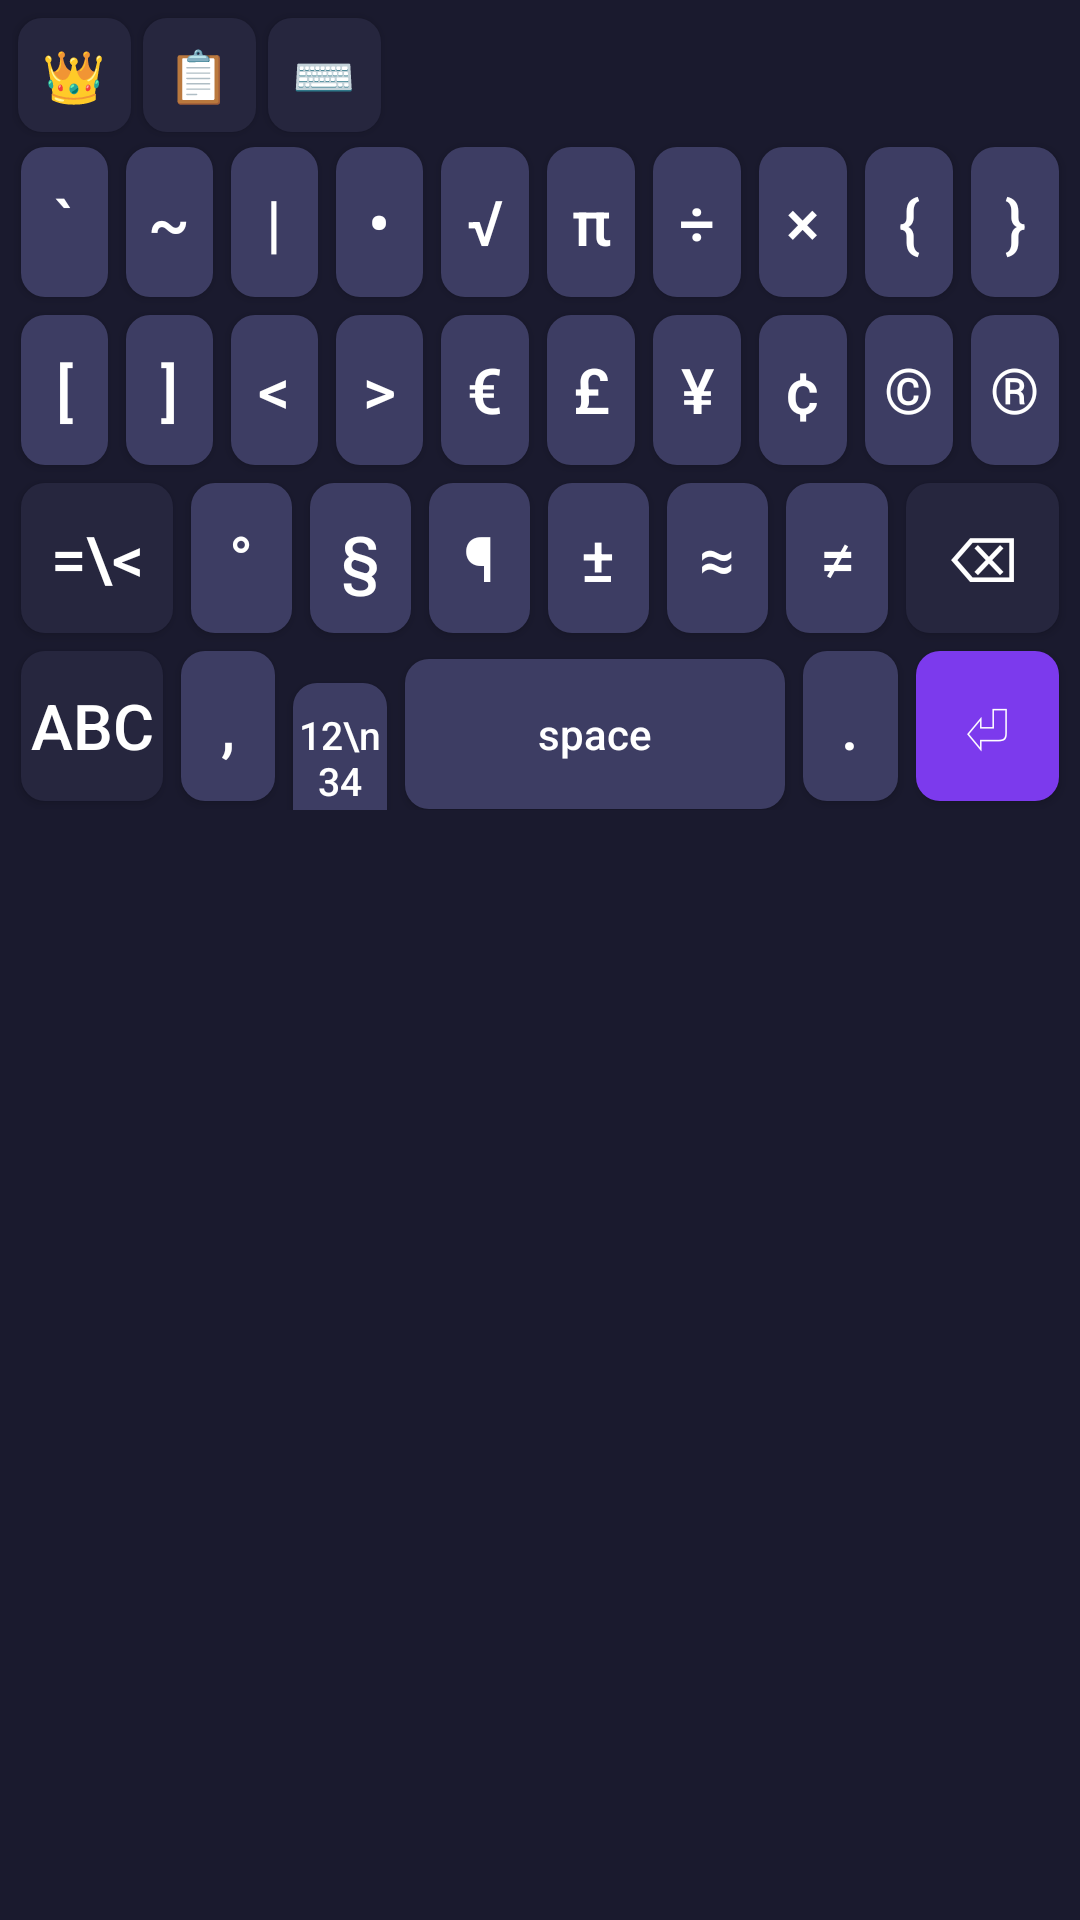

Write the Android layout XML for this screen, with the resource values it uses.
<!-- AndroidManifest.xml: application theme Theme.FancyKeyboard -->
<!-- res/layout/symbols2_view.xml -->
<?xml version="1.0" encoding="utf-8"?>
<LinearLayout xmlns:android="http://schemas.android.com/apk/res/android"
    android:layout_width="match_parent"
    android:layout_height="wrap_content"
    android:orientation="vertical"
    android:background="#1A1A2E"
    android:padding="4dp">

    
    <LinearLayout android:layout_width="match_parent" android:layout_height="wrap_content" android:orientation="horizontal">
        <Button android:tag="TOGGLE" android:text="👑" style="@style/KbTool" />
        <Button android:tag="CLIP" android:text="📋" style="@style/KbTool" />
        <Button android:tag="HIDE" android:text="⌨️" style="@style/KbTool" />
        <View android:layout_width="0dp" android:layout_height="38dp" android:layout_weight="6" />
    </LinearLayout>

    
    <LinearLayout android:layout_width="match_parent" android:layout_height="wrap_content" android:orientation="horizontal">
        <Button android:tag="`" android:text="`" style="@style/KbKey" />
        <Button android:tag="~" android:text="~" style="@style/KbKey" />
        <Button android:tag="|" android:text="|" style="@style/KbKey" />
        <Button android:tag="•" android:text="•" style="@style/KbKey" />
        <Button android:tag="√" android:text="√" style="@style/KbKey" />
        <Button android:tag="π" android:text="π" style="@style/KbKey" />
        <Button android:tag="÷" android:text="÷" style="@style/KbKey" />
        <Button android:tag="×" android:text="×" style="@style/KbKey" />
        <Button android:tag="{" android:text="{" style="@style/KbKey" />
        <Button android:tag="}" android:text="}" style="@style/KbKey" />
    </LinearLayout>

    
    <LinearLayout android:layout_width="match_parent" android:layout_height="wrap_content" android:orientation="horizontal">
        <Button android:tag="[" android:text="[" style="@style/KbKey" />
        <Button android:tag="]" android:text="]" style="@style/KbKey" />
        <Button android:tag="&lt;" android:text="&lt;" style="@style/KbKey" />
        <Button android:tag="&gt;" android:text="&gt;" style="@style/KbKey" />
        <Button android:tag="€" android:text="€" style="@style/KbKey" />
        <Button android:tag="£" android:text="£" style="@style/KbKey" />
        <Button android:tag="¥" android:text="¥" style="@style/KbKey" />
        <Button android:tag="¢" android:text="¢" style="@style/KbKey" />
        <Button android:tag="©" android:text="©" style="@style/KbKey" />
        <Button android:tag="®" android:text="®" style="@style/KbKey" />
    </LinearLayout>

    
    <LinearLayout android:layout_width="match_parent" android:layout_height="wrap_content" android:orientation="horizontal">
        <Button android:tag="SYMPAGE" android:text="=\&lt;" style="@style/KbKeyWideDark" />
        <Button android:tag="°" android:text="°" style="@style/KbKey" />
        <Button android:tag="§" android:text="§" style="@style/KbKey" />
        <Button android:tag="¶" android:text="¶" style="@style/KbKey" />
        <Button android:tag="±" android:text="±" style="@style/KbKey" />
        <Button android:tag="≈" android:text="≈" style="@style/KbKey" />
        <Button android:tag="≠" android:text="≠" style="@style/KbKey" />
        <Button android:tag="BACK" android:text="⌫" style="@style/KbKeyWideDark" />
    </LinearLayout>

    
    <LinearLayout android:layout_width="match_parent" android:layout_height="wrap_content" android:orientation="horizontal">
        <Button android:tag="ABC" android:text="ABC" style="@style/KbKeyWideDark" />
        <Button android:tag="," android:text="," style="@style/KbKey" />
        <Button android:tag="SYMPAGE" android:text="12\n34" android:textSize="13sp" style="@style/KbKey" />
        <Button android:tag="SPACE" android:text="space" style="@style/KbKeySpace" />
        <Button android:tag="." android:text="." style="@style/KbKey" />
        <Button android:tag="ENTER" android:text="⏎" style="@style/KbKeyWideAccent" />
    </LinearLayout>

</LinearLayout>
<!-- resources referenced by this layout -->
<resources>
  <style name="KbKey" parent="Widget.AppCompat.Button">
          <item name="android:layout_width">0dp</item>
          <item name="android:layout_height">50dp</item>
          <item name="android:layout_weight">1</item>
          <item name="android:layout_margin">3dp</item>
          <item name="android:minWidth">0dp</item>
          <item name="android:minHeight">0dp</item>
          <item name="android:padding">0dp</item>
          <item name="android:textSize">21sp</item>
          <item name="android:textAllCaps">false</item>
          <item name="android:textColor">#FFFFFF</item>
          <item name="android:background">@drawable/key_bg</item>
      </style>
  <style name="KbKeySpace" parent="KbKey">
          <item name="android:layout_weight">4</item>
          <item name="android:textSize">14sp</item>
      </style>
  <style name="KbKeyWideAccent" parent="KbKeyAccent">
          <item name="android:layout_weight">1.5</item>
      </style>
  <style name="KbKeyWideDark" parent="KbKeyDark">
          <item name="android:layout_weight">1.5</item>
      </style>
  <style name="KbTool" parent="KbKey">
          <item name="android:layout_height">38dp</item>
          <item name="android:layout_margin">2dp</item>
          <item name="android:textSize">17sp</item>
          <item name="android:background">@drawable/key_bg_dark</item>
      </style>
  <style name="Theme.FancyKeyboard" parent="Theme.AppCompat.NoActionBar">
          <item name="android:windowBackground">#0f0c29</item>
          <item name="android:textColor">#ffffff</item>
          <item name="android:textColorPrimary">#ffffff</item>
      </style>
  <!-- drawable key_bg (drawable) -->
  <?xml version="1.0" encoding="utf-8"?>
  <selector xmlns:android="http://schemas.android.com/apk/res/android">
      <item android:state_pressed="true">
          <shape android:shape="rectangle">
              <solid android:color="#55557A" />
              <corners android:radius="8dp" />
          </shape>
      </item>
      <item>
          <shape android:shape="rectangle">
              <solid android:color="#3D3D63" />
              <corners android:radius="8dp" />
          </shape>
      </item>
  </selector>
  <style name="KbKeyAccent" parent="KbKey">
          <item name="android:background">@drawable/key_bg_accent</item>
      </style>
  <style name="KbKeyDark" parent="KbKey">
          <item name="android:background">@drawable/key_bg_dark</item>
      </style>
  <!-- drawable key_bg_dark (drawable) -->
  <?xml version="1.0" encoding="utf-8"?>
  <selector xmlns:android="http://schemas.android.com/apk/res/android">
      <item android:state_pressed="true">
          <shape android:shape="rectangle">
              <solid android:color="#3A3A55" />
              <corners android:radius="8dp" />
          </shape>
      </item>
      <item>
          <shape android:shape="rectangle">
              <solid android:color="#26263E" />
              <corners android:radius="8dp" />
          </shape>
      </item>
  </selector>
  <!-- drawable key_bg_accent (drawable) -->
  <?xml version="1.0" encoding="utf-8"?>
  <selector xmlns:android="http://schemas.android.com/apk/res/android">
      <item android:state_pressed="true">
          <shape android:shape="rectangle">
              <solid android:color="#6D28D9" />
              <corners android:radius="8dp" />
          </shape>
      </item>
      <item>
          <shape android:shape="rectangle">
              <solid android:color="#7C3AED" />
              <corners android:radius="8dp" />
          </shape>
      </item>
  </selector>
</resources>
